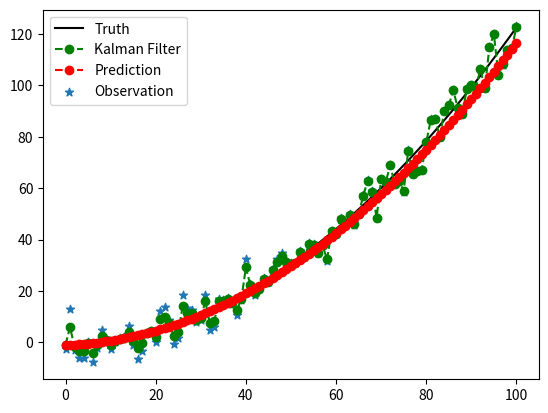

This chart was generated by the following Python code:
# -*- coding: utf-8 -*-
"""
Created on Wed Mar 31 16:02:39 2021

[redacted]
@function: Kalman Filter Demo
"""

import numpy as np
import matplotlib.pyplot as plt

"""
X(k) = AX(k-1) + BU(k) + w(k-1)
Z(k) = HX(k) + e(k)
p(w) = N(0, Q)
p(e) = N(0, R)
"""

def kf_predict(X0, P0, A, Q, B, U1):
    X10 = np.dot(A,X0) + np.dot(B,U1)
    P10 = np.dot(np.dot(A,P0),A.T)+ Q
    return (X10, P10)

def kf_update(X10, P10, Z, H, R):
    V = Z - np.dot(H,X10)
    K = np.dot(np.dot(P10,H.T),np.linalg.pinv(np.dot(np.dot(H,P10),H.T) + R))
    X1 = X10 + np.dot(K,V)
    P1 = np.dot(1 - np.dot(K,H),P10)
    return (X1, P1, K)

"""
加速度白噪声建模
状态方程：
x' = v'
v' = a'
a' = 0 
离散化得到；
x(k) = x(k-1)+t*v(k)+0.5*t^2*a(k)
v(k) = v(k-1)+t*a(k)
a(k) = a(k-1)

观测方程：
z(k) = x(k) + e

"""

n = 101 #数据量
nx = 3 #变量数量
t = np.linspace(0,5,n) #时间序列
dt = t[1] - t[0]

#真实函数关系
a_true = np.ones(n)*9.8
v_true = a_true*t
x_true = 0.5*a_true*(t**2)
X_true = np.concatenate([x_true, v_true, a_true]).reshape([nx,-1])
# 观测噪声协方差！！！！！！！！！！！！！！！！！！！！（可调整）
R = np.diag([5**2,0,0])

#仿真观测值
e = np.random.normal(0,np.sqrt(R[0][0]),n)
x_obs = X_true[0,:]
x_obs += e
Z = np.zeros([nx,n])
Z[0,:] = x_obs

# 计算系数
A = np.array([1,dt,0.5*dt**2, 0,1,dt, 0,0,1]).reshape([nx,nx])
B = 0
U1 = 0

#状态假设（观测）初始值
x0 = -1.0
v0 = 1.0
a0 = 9.0
X0 = np.array([x0,v0,a0]).reshape(-1,1)

#初始状态不确定度！！！！！！！！！！！！！！！！（可调整）
P0 = np.diag([5**2,2**2,1**2])

#状态递推噪声协方差！！！！！！！！！！！！！！！！！！（可调整）
Q = np.diag([0,0,1.0**2])

###开始处理
X1_np = np.copy(X0)
P1_list = [P0]
X10_np = np.copy(X0)
P10_list = [P0]

for i in range(n):
    Zi = np.array(Z[:,i]).reshape([-1,1])
    Hi = np.array([1,0,0, 0,0,0, 0,0,0]).reshape([nx,nx])
    if (i == 0):
        continue
    else:
        Xi = X10_np[:,i-1].reshape([-1,1])
        Pi = P10_list[i-1]
        X10, P10 = kf_predict(Xi, Pi, A, Q, B, U1)
        X10_np = np.concatenate([X10_np, X10], axis=1)
        P10_list.append(P10)
        X1, P1, K = kf_update(X10, P10, Zi, Hi, R)
        X1_np = np.concatenate([X1_np, X1], axis=1)
        P1_list.append(P1)

#结束，绘图
fig = plt.figure()
ax1 = fig.add_subplot(1,1,1)
ax1.plot(x_true, 'k-', label="Truth")
ax1.plot(X1_np[0,:], 'go--', label="Kalman Filter")
ax1.plot(X10_np[0,:], 'ro--', label="Prediction")
ax1.scatter(np.arange(n), Z[0,:], label="Observation", marker='*')

plt.legend()
plt.show()